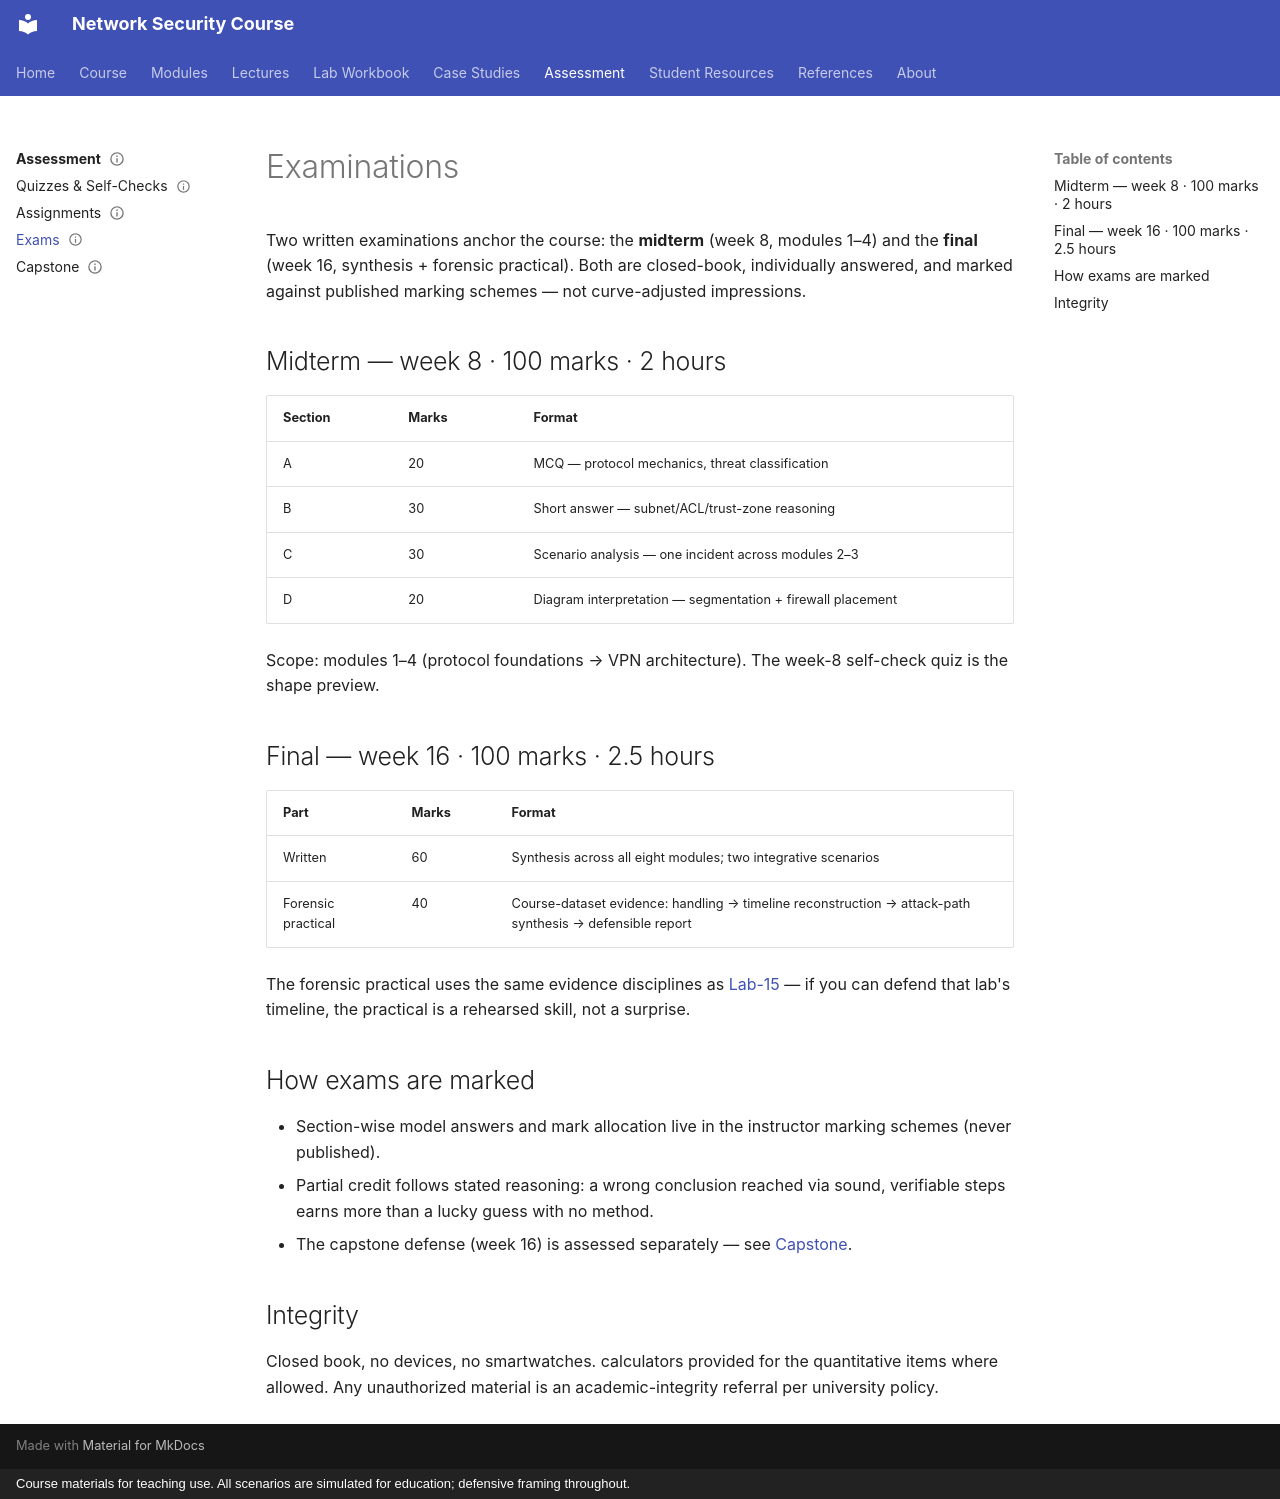

repository: nadeem-majeedch/Network-Security-Course · page: assessment/exams/index.html · generator: mkdocs · copyright: Course materials for teaching use. All scenarios are simulated for education; defensive framing throughout.

---
status: complete
artifact-type: assessment-page
instructor-only: false
---

# Examinations

Two written examinations anchor the course: the **midterm** (week 8,
modules 1–4) and the **final** (week 16, synthesis + forensic practical).
Both are closed-book, individually answered, and marked against published
marking schemes — not curve-adjusted impressions.

## Midterm — week 8 · 100 marks · 2 hours

| Section | Marks | Format |
|---|---|---|
| A | 20 | MCQ — protocol mechanics, threat classification |
| B | 30 | Short answer — subnet/ACL/trust-zone reasoning |
| C | 30 | Scenario analysis — one incident across modules 2–3 |
| D | 20 | Diagram interpretation — segmentation + firewall placement |

Scope: modules 1–4 (protocol foundations → VPN architecture). The week-8
self-check quiz is the shape preview.

## Final — week 16 · 100 marks · 2.5 hours

| Part | Marks | Format |
|---|---|---|
| Written | 60 | Synthesis across all eight modules; two integrative scenarios |
| Forensic practical | 40 | Course-dataset evidence: handling → timeline reconstruction → attack-path synthesis → defensible report |

The forensic practical uses the same evidence disciplines as
[Lab-15](../labs/lab-15-forensic-timeline-report.md) — if you can defend
that lab's timeline, the practical is a rehearsed skill, not a surprise.

## How exams are marked

- Section-wise model answers and mark allocation live in the instructor
  marking schemes (never published).
- Partial credit follows stated reasoning: a wrong conclusion reached via
  sound, verifiable steps earns more than a lucky guess with no method.
- The capstone defense (week 16) is assessed separately — see
  [Capstone](capstone.md).

## Integrity

Closed book, no devices, no smartwatches. calculators provided for the
quantitative items where allowed. Any unauthorized material is an
academic-integrity referral per university policy.
